Labelled photos from "bali-3", an image-classification folder in realtechsupport/c-plus-r. The possible labels are: aroid, cacao, passiflora.

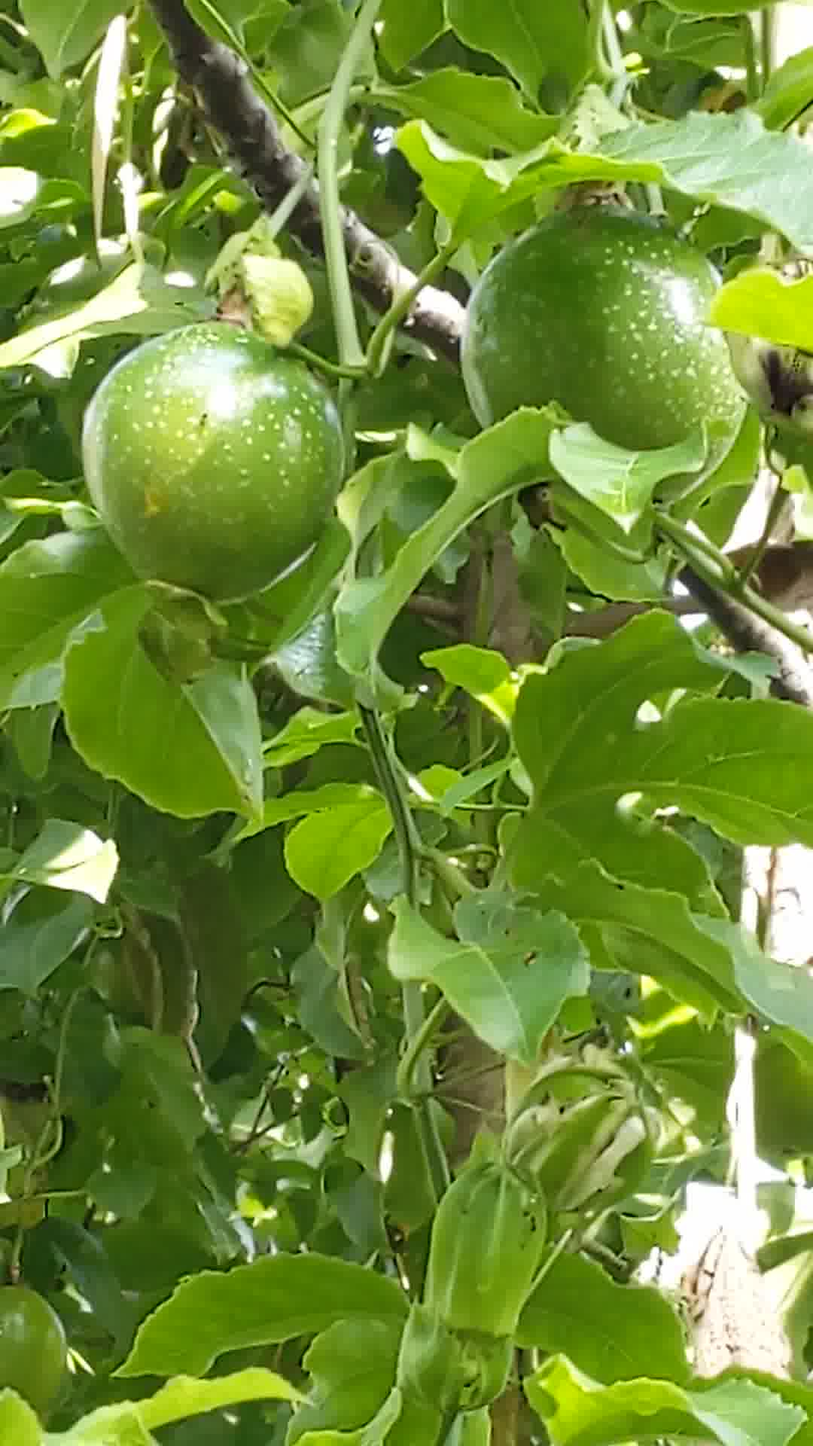
Label: passiflora

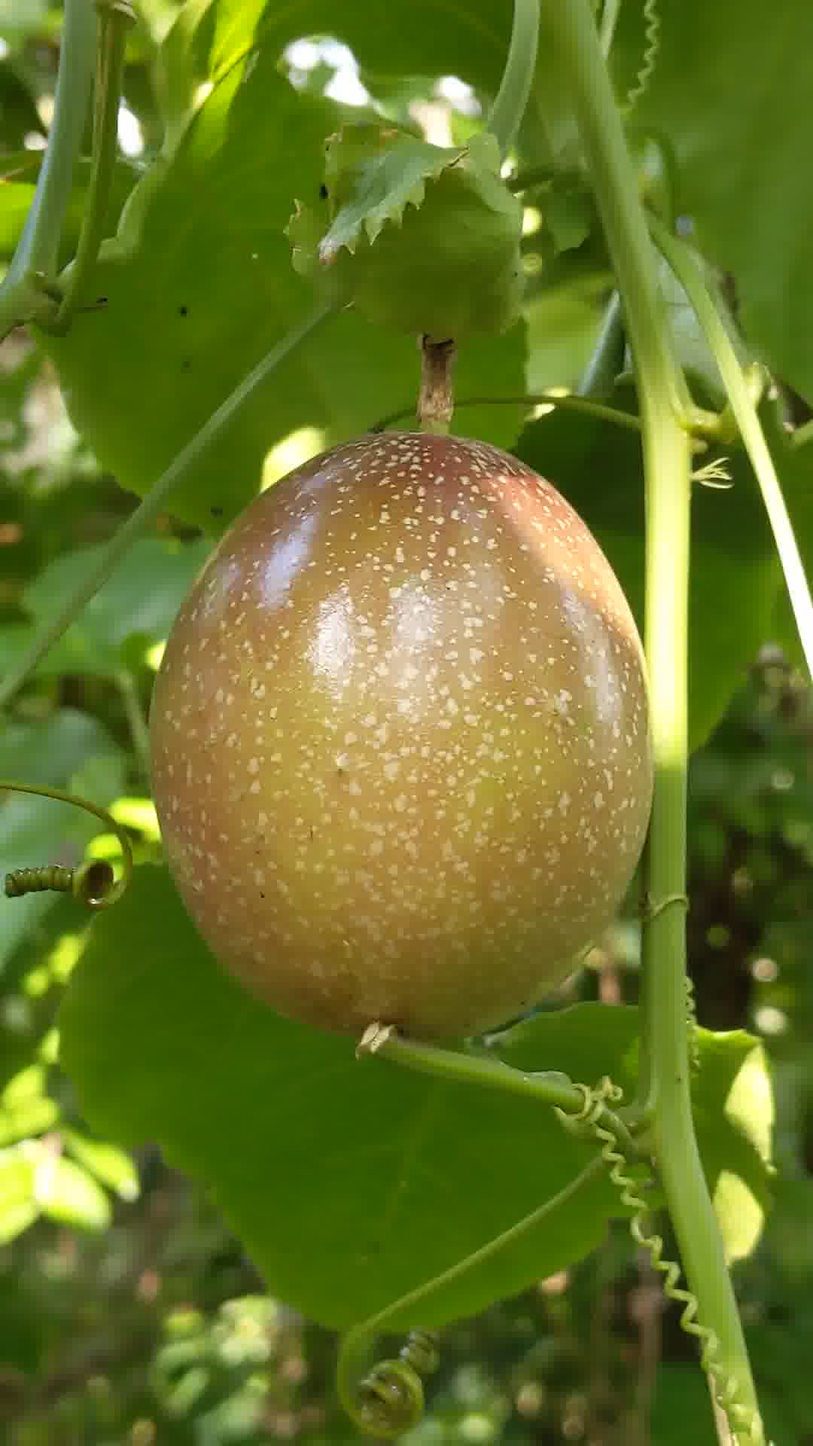
Label: passiflora

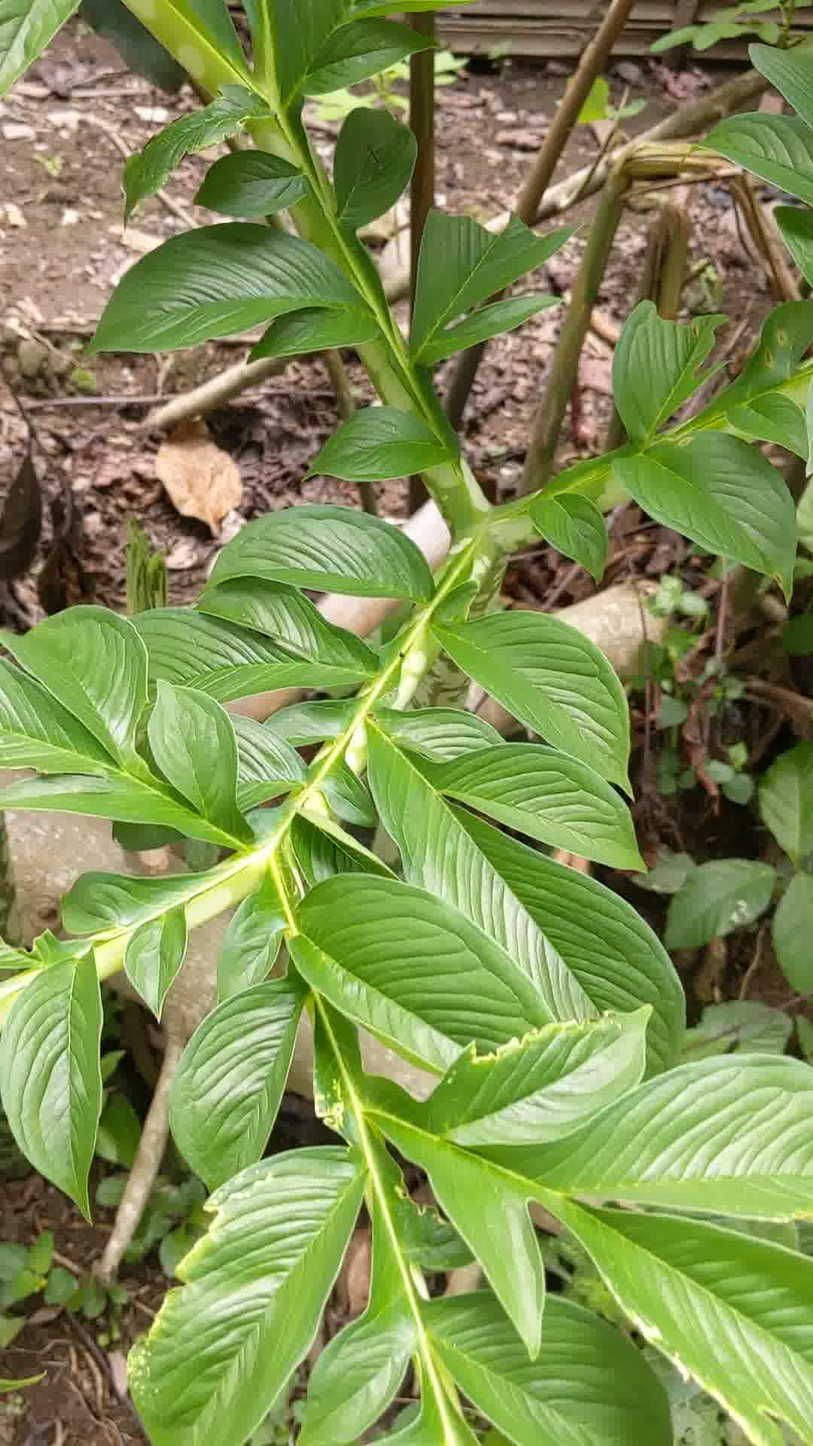
Label: aroid

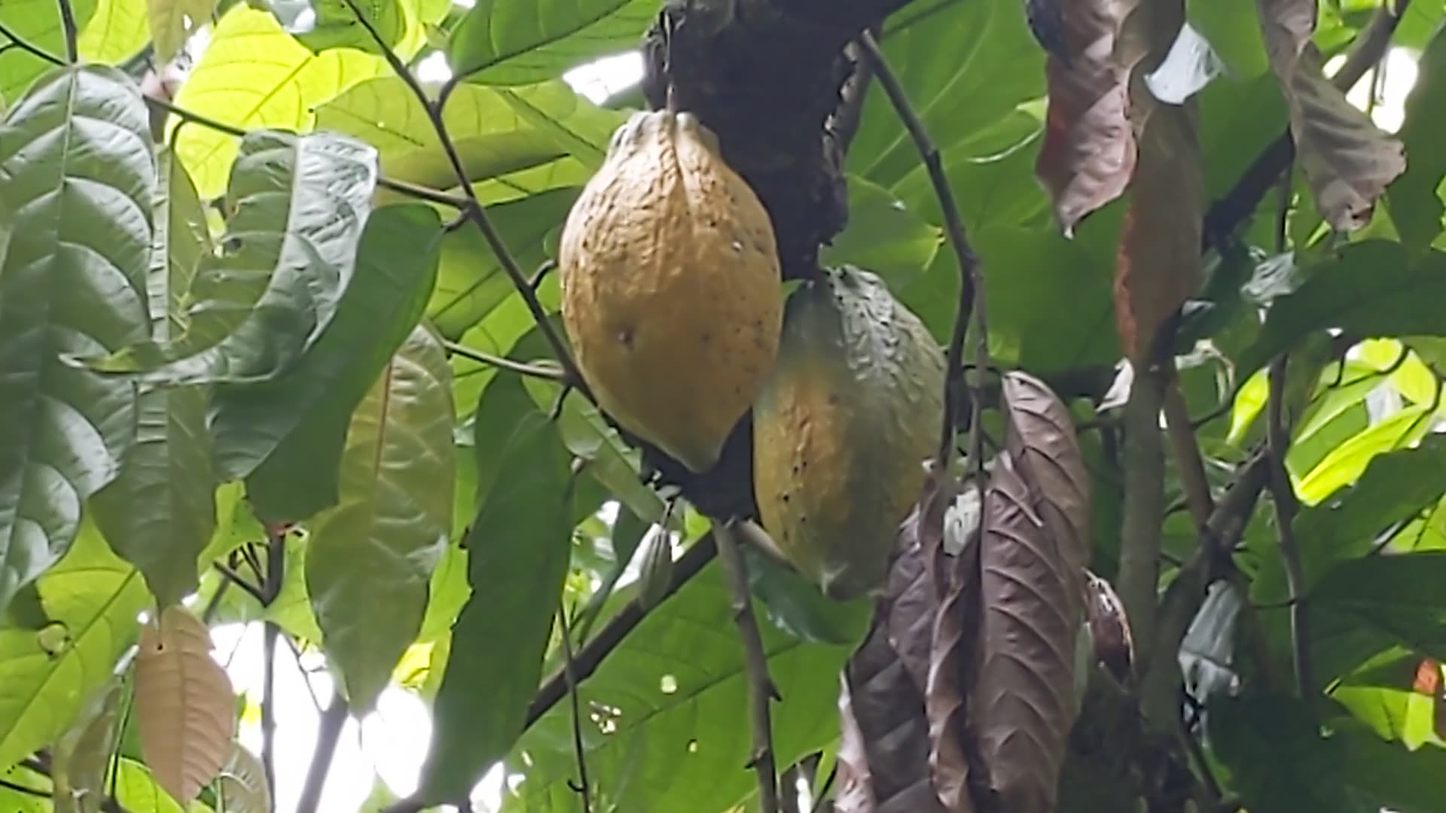
Label: cacao

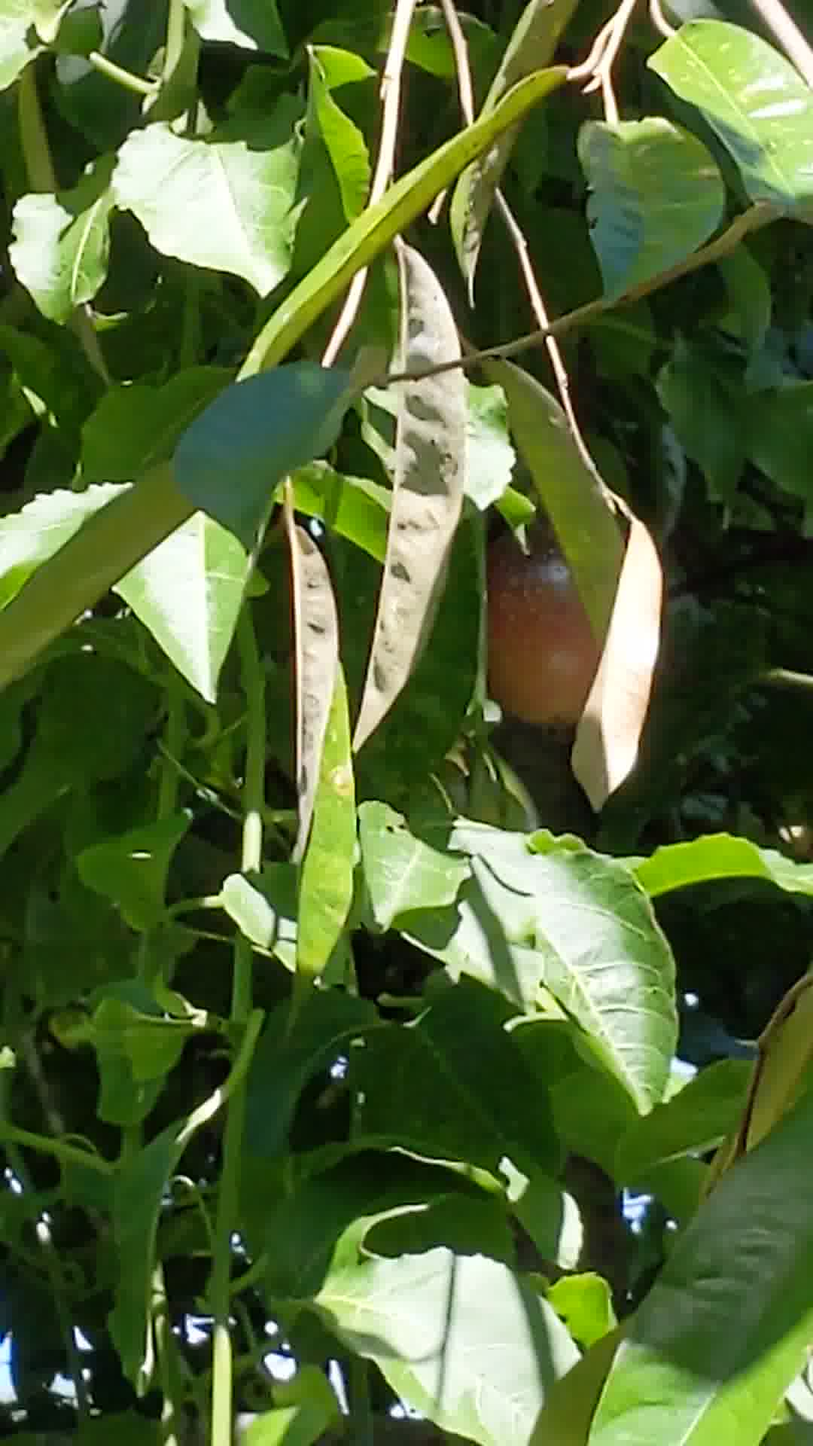
Label: passiflora

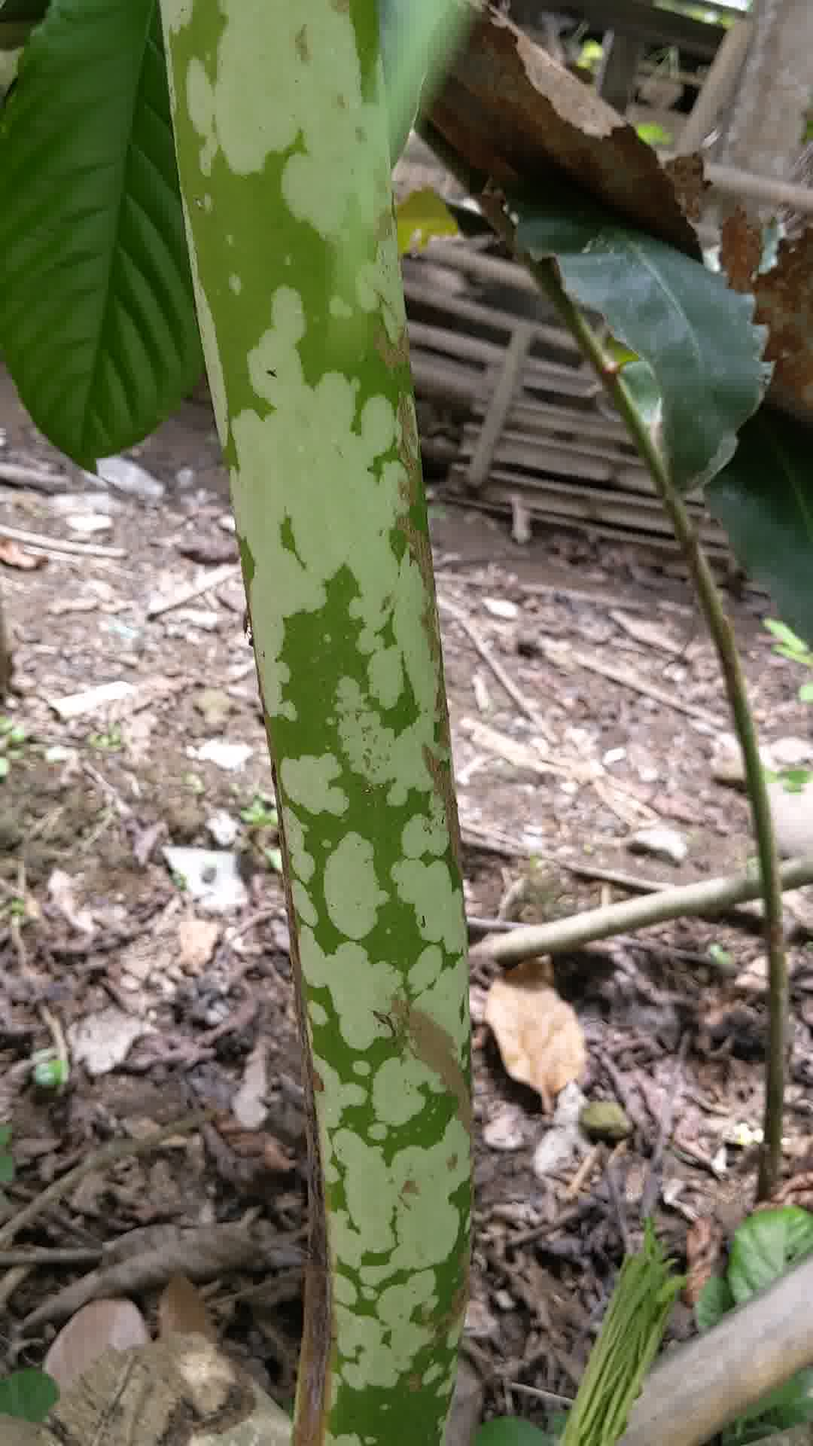
Label: aroid
